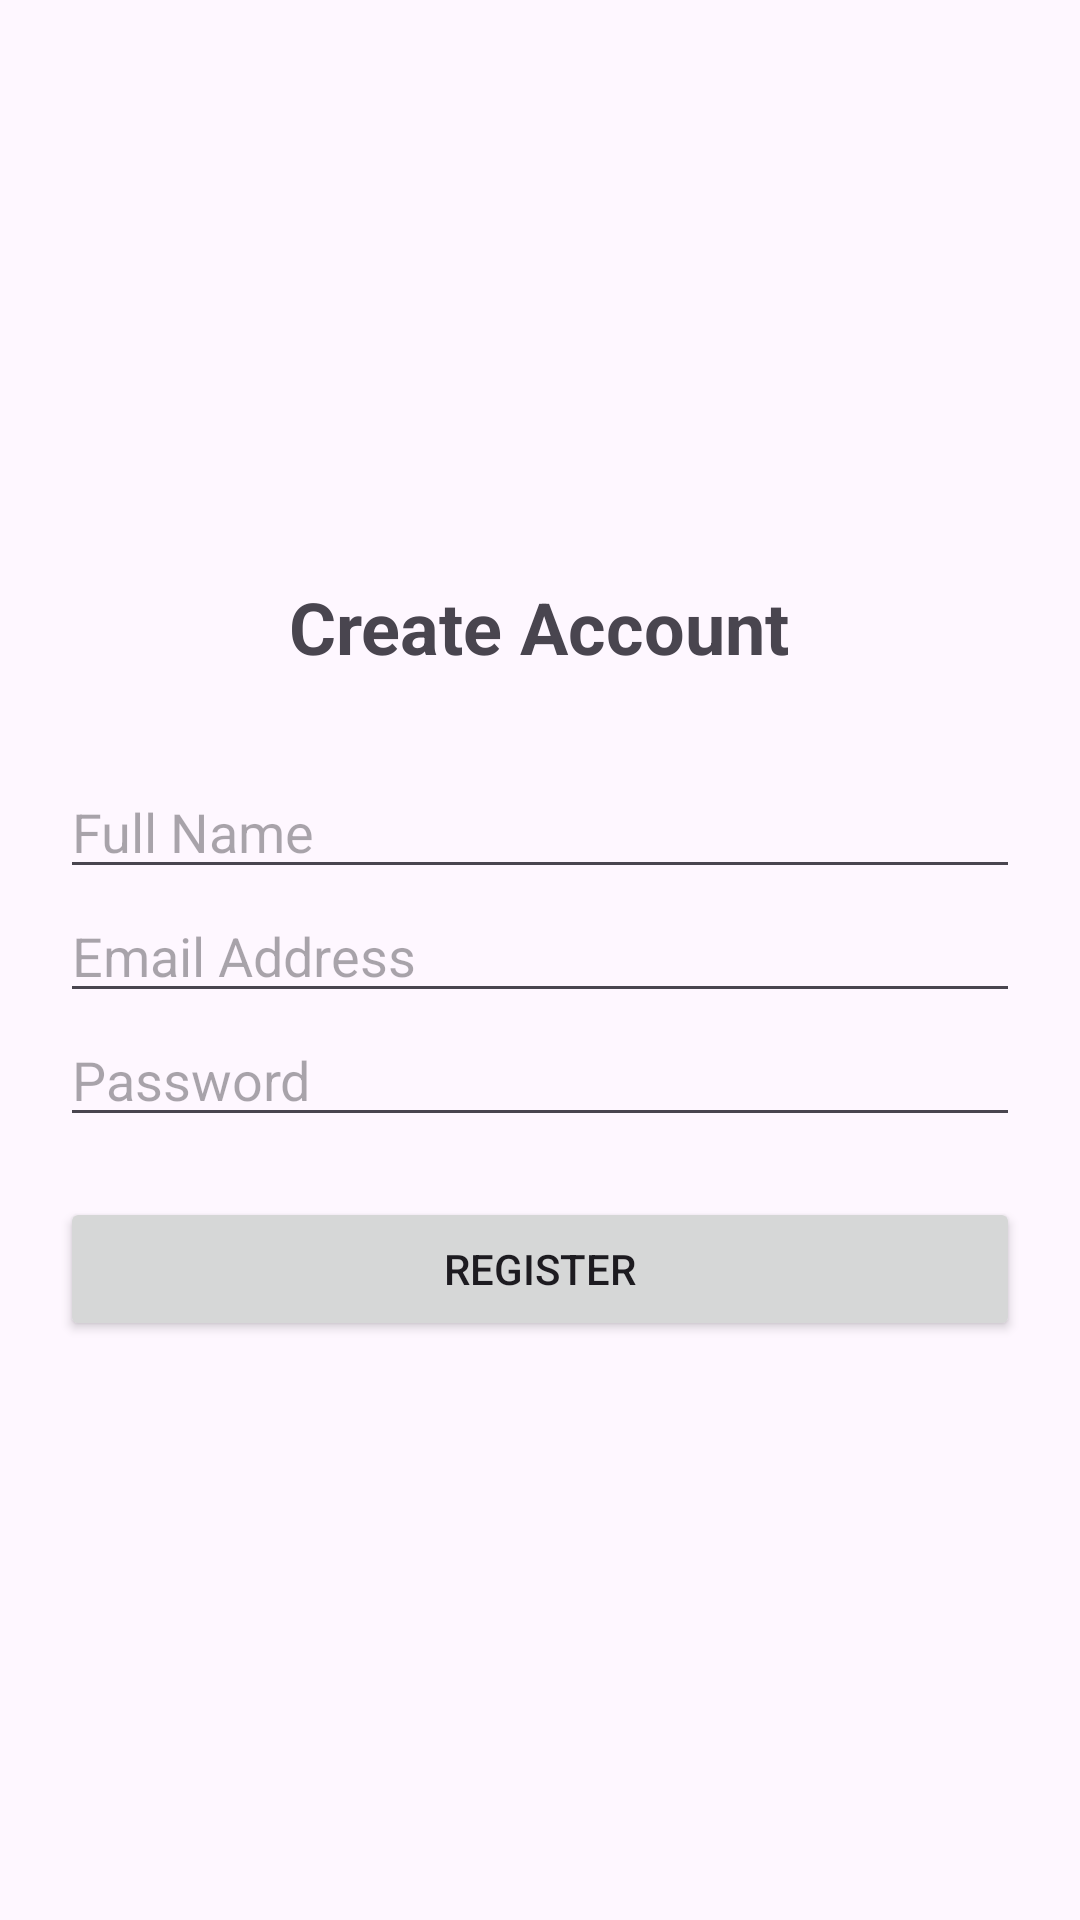

The Android layout XML behind this screen, and the referenced resources:
<!-- AndroidManifest.xml: application theme Theme.Ict372ecommerceapp -->
<!-- res/layout/activity_registration.xml -->
<?xml version="1.0" encoding="utf-8"?>
<LinearLayout xmlns:android="http://schemas.android.com/apk/res/android"
    android:layout_width="match_parent"
    android:layout_height="match_parent"
    android:orientation="vertical"
    android:padding="20dp"
    android:gravity="center">

    <TextView
        android:layout_width="wrap_content"
        android:layout_height="wrap_content"
        android:text="Create Account"
        android:textSize="24sp"
        android:textStyle="bold"
        android:layout_marginBottom="30dp"/>

    <EditText
        android:id="@+id/etRegName"
        android:layout_width="match_parent"
        android:layout_height="wrap_content"
        android:hint="Full Name"
        android:inputType="textPersonName" />

    <EditText
        android:id="@+id/etRegEmail"
        android:layout_width="match_parent"
        android:layout_height="wrap_content"
        android:hint="Email Address"
        android:inputType="textEmailAddress" />

    <EditText
        android:id="@+id/etRegPassword"
        android:layout_width="match_parent"
        android:layout_height="wrap_content"
        android:hint="Password"
        android:inputType="textPassword" />

    <Button
        android:id="@+id/btnRegister"
        android:layout_width="match_parent"
        android:layout_height="wrap_content"
        android:text="Register"
        android:layout_marginTop="20dp" />

</LinearLayout>
<!-- resources referenced by this layout -->
<resources>
  <style name="Theme.Ict372ecommerceapp" parent="Base.Theme.Ict372ecommerceapp" />
  <style name="Base.Theme.Ict372ecommerceapp" parent="Theme.Material3.DayNight.NoActionBar">
          
          
      </style>
</resources>
